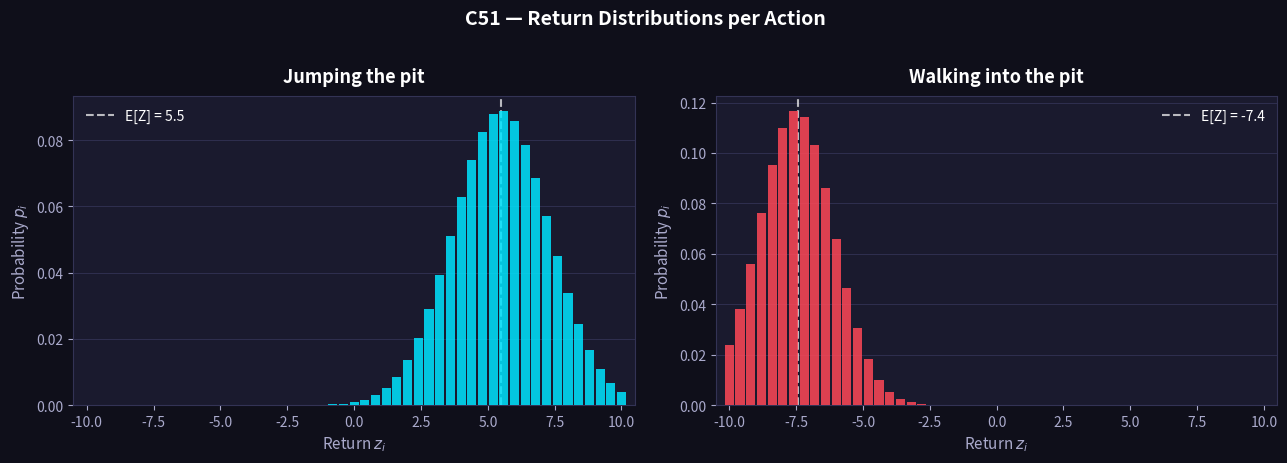

Generate this figure with matplotlib: (Note: this script raises an exception after producing the figure.)
"""
author: Guilherme Alves Silveira
generated with AI tools (some adjustments were made)
"""

import matplotlib.pyplot as plt
import numpy as np

V_MIN, V_MAX, N = -10, 10, 51
atoms = np.linspace(V_MIN, V_MAX, N)

# Jumping a pit: distribution skewed right (positive rewards)
mu_jump, sigma_jump = 5.5, 1.8
p_jump = np.exp(-0.5 * ((atoms - mu_jump) / sigma_jump) ** 2)
p_jump /= p_jump.sum()

# Going straight into the pit: distribution skewed hard left (death)
mu_death, sigma_death = -7.5, 1.4
p_death = np.exp(-0.5 * ((atoms - mu_death) / sigma_death) ** 2)
p_death /= p_death.sum()

fig, axes = plt.subplots(1, 2, figsize=(13, 4.5), sharey=False)
fig.patch.set_facecolor('#0f0f1a')

colors = {'jump': '#00e5ff', 'death': '#ff4757'}
bg = '#0f0f1a'
panel = '#1a1a2e'

for ax in axes:
    ax.set_facecolor(panel)
    for spine in ax.spines.values():
        spine.set_edgecolor('#333355')

# --- Left: Jumping the pit ---
ax1 = axes[0]
ax1.bar(atoms, p_jump, width=(V_MAX - V_MIN) / (N - 1) * 0.85,
        color=colors['jump'], alpha=0.85, zorder=3)
ax1.axvline(np.dot(atoms, p_jump), color='white', lw=1.5,
            linestyle='--', alpha=0.7, label=f'E[Z] = {np.dot(atoms, p_jump):.1f}')
ax1.set_title('Jumping the pit', color='white', fontsize=13, fontweight='bold', pad=10)
ax1.set_xlabel('Return $z_i$', color='#aaaacc', fontsize=11)
ax1.set_ylabel('Probability $p_i$', color='#aaaacc', fontsize=11)
ax1.tick_params(colors='#aaaacc')
ax1.legend(framealpha=0, labelcolor='white', fontsize=10)
ax1.set_xlim(V_MIN - 0.5, V_MAX + 0.5)
ax1.grid(axis='y', color='#333355', linewidth=0.6, zorder=0)

# --- Right: Walking into the pit ---
ax2 = axes[1]
ax2.bar(atoms, p_death, width=(V_MAX - V_MIN) / (N - 1) * 0.85,
        color=colors['death'], alpha=0.85, zorder=3)
ax2.axvline(np.dot(atoms, p_death), color='white', lw=1.5,
            linestyle='--', alpha=0.7, label=f'E[Z] = {np.dot(atoms, p_death):.1f}')
ax2.set_title('Walking into the pit', color='white', fontsize=13, fontweight='bold', pad=10)
ax2.set_xlabel('Return $z_i$', color='#aaaacc', fontsize=11)
ax2.set_ylabel('Probability $p_i$', color='#aaaacc', fontsize=11)
ax2.tick_params(colors='#aaaacc')
ax2.legend(framealpha=0, labelcolor='white', fontsize=10)
ax2.set_xlim(V_MIN - 0.5, V_MAX + 0.5)
ax2.grid(axis='y', color='#333355', linewidth=0.6, zorder=0)

fig.suptitle('C51 — Return Distributions per Action', color='white',
             fontsize=14, fontweight='bold', y=1.02)

plt.tight_layout()

OUT = "./graphics/c51_pit_distributions.jpg"
plt.savefig(OUT, dpi=160, bbox_inches="tight",
            facecolor=fig.get_facecolor())
plt.close()
print(f"Saved → {OUT}")
